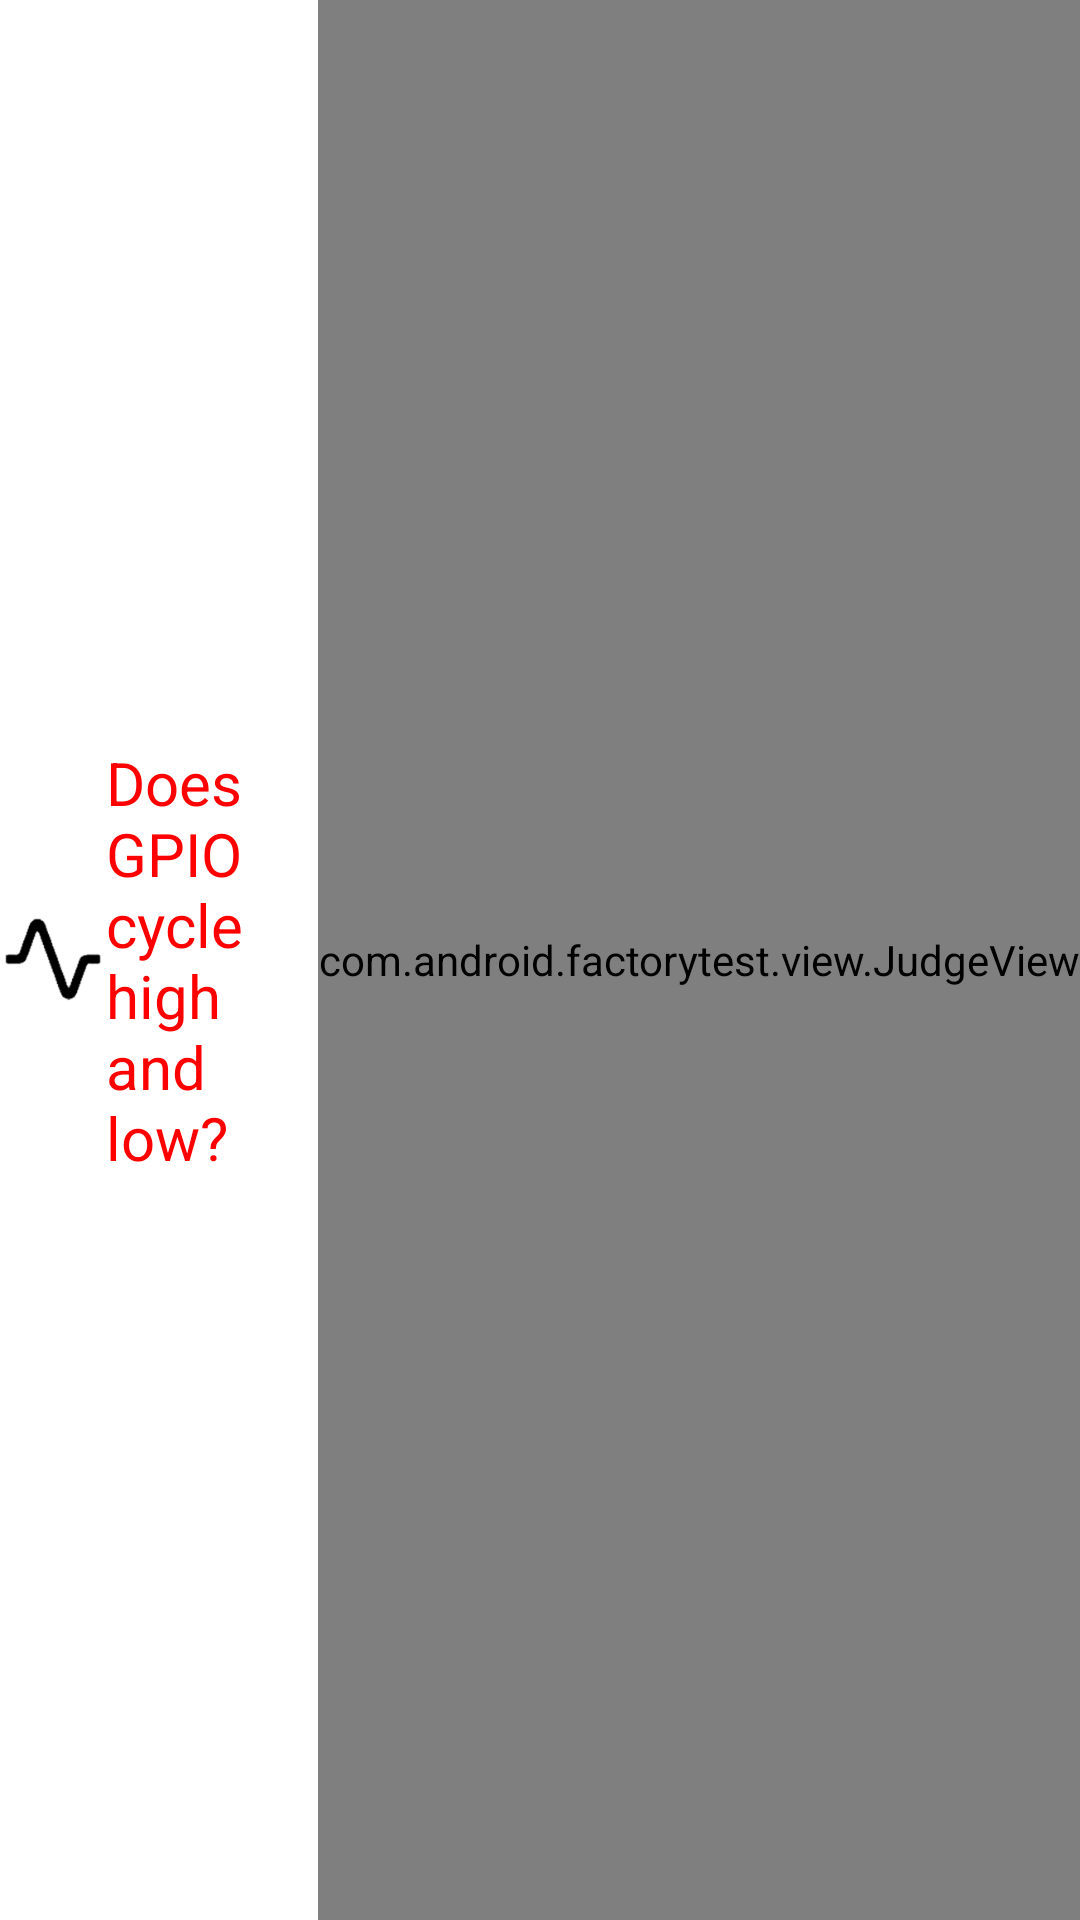

Here is an Android app screen rendered from its layout file. Give the layout XML and the strings, colors and styles it references.
<!-- AndroidManifest.xml: application theme water_bg -->
<!-- res/layout/gpio_layout.xml -->
<?xml version="1.0" encoding="utf-8"?>
<RelativeLayout xmlns:android="http://schemas.android.com/apk/res/android"
    android:layout_width="match_parent"
    android:layout_height="match_parent" >

    <TextView
        android:layout_width="wrap_content"
        android:layout_height="wrap_content"
        android:layout_alignParentTop="true"
        android:layout_margin="10.0dip"
        android:layout_centerHorizontal="true"
        android:text="@string/gpio"
        android:textAppearance="?android:textAppearanceLarge"
        android:textColor="@color/red" />

    <LinearLayout
        android:layout_width="fill_parent"
        android:layout_height="wrap_content"
        android:weightSum="3"
        android:layout_centerInParent="true"
     	android:layout_toLeftOf="@+id/judgeview"
        android:orientation="horizontal" >

        <ImageView
            android:layout_width="0dp"
            android:layout_height="wrap_content"
            android:layout_weight="1"
            android:layout_gravity="center"
            android:src="@drawable/gpio"/>

        <TextView
            android:id="@+id/tv_message"
            android:layout_width="0dp"
            android:layout_height="wrap_content"
            android:layout_weight="2"
            android:layout_gravity="center"
            android:textColor="@color/red"
            android:text="@string/gpio_notify"
            android:textSize="20sp" />
    </LinearLayout>

    <com.android.factorytest.view.JudgeView
        android:id="@+id/judgeview"
        android:layout_width="wrap_content"
        android:layout_height="fill_parent"
        android:layout_alignParentRight="true" />

</RelativeLayout>
<!-- resources referenced by this layout -->
<resources>
  <color name="red">#ff0000</color>
  <!-- drawable gpio: png bitmap (drawable, 9186 bytes) -->
  <string name="gpio">GPIO</string>
  <string name="gpio_notify">Does GPIO cycle high and low?</string>
  <style name="water_bg" parent="@style/AppTheme">
  	<item name="android:windowBackground">@color/white</item>
      </style>
  <style name="AppTheme" parent="android:Theme.Holo.Light" />
  <color name="white">#ffffff</color>
</resources>
